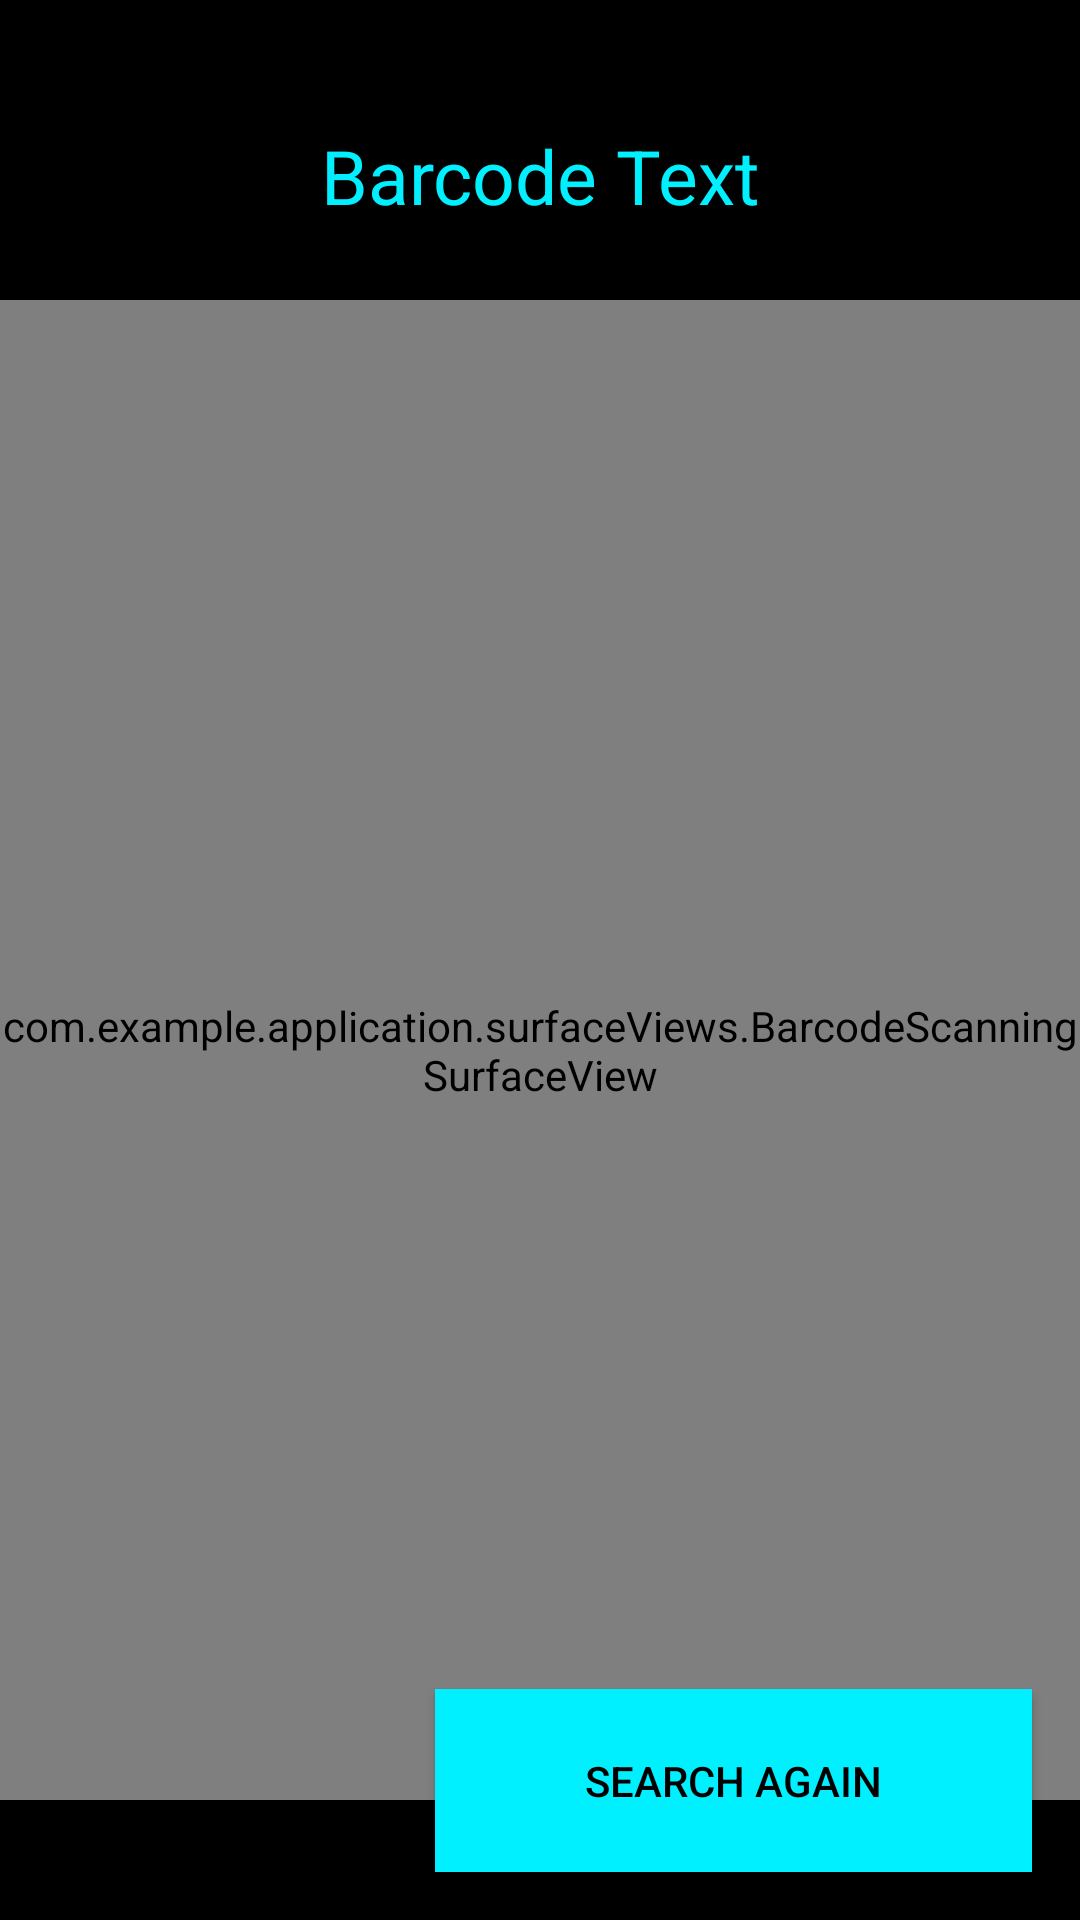

The Android layout XML behind this screen, and the referenced resources:
<!-- AndroidManifest.xml: application theme Theme.Application -->
<!-- res/layout/activity_barcode_scanning.xml -->
<?xml version="1.0" encoding="utf-8"?>
<androidx.constraintlayout.widget.ConstraintLayout xmlns:android="http://schemas.android.com/apk/res/android"
    xmlns:app="http://schemas.android.com/apk/res-auto"
    xmlns:tools="http://schemas.android.com/tools"
    android:id="@+id/scanner_view"
    android:layout_width="match_parent"
    android:layout_height="match_parent"
    android:background="#000000"
    tools:context=".activities.BarcodeScanningActivity">

    <com.example.application.surfaceViews.BarcodeScanningSurfaceView
        android:id="@+id/surface_view"
        android:layout_width="match_parent"
        android:layout_height="500dp"
        android:layout_marginTop="100dp"
        app:layout_constraintLeft_toLeftOf="parent"
        app:layout_constraintRight_toRightOf="parent"
        app:layout_constraintTop_toTopOf="parent" />

    <TextView
        android:id="@+id/barcode_text"
        android:layout_width="352dp"
        android:layout_height="75dp"
        android:layout_marginBottom="4dp"
        android:gravity="center"
        android:padding="5dp"
        android:text="Barcode Text"
        android:textColor="#00F0FF"
        android:textSize="25sp"
        app:layout_constraintBottom_toTopOf="@+id/surface_view"
        app:layout_constraintEnd_toEndOf="parent"
        app:layout_constraintStart_toStartOf="parent" />

    <Button
        android:id="@+id/searchBTN"
        android:layout_width="199dp"
        android:layout_height="61dp"
        android:layout_marginEnd="16dp"
        android:layout_marginBottom="16dp"
        android:background="#00F0FF"
        android:text="Search again"
        android:textColor="#000000"
        app:layout_constraintBottom_toBottomOf="parent"
        app:layout_constraintEnd_toEndOf="parent" />


</androidx.constraintlayout.widget.ConstraintLayout>
<!-- resources referenced by this layout -->
<resources>
  <style name="Theme.Application" parent="Theme.MaterialComponents.DayNight.NoActionBar">
          <item name="colorAccent">@color/light_accent</item>
  
          <item name="colorPrimary">@color/light_background_0</item>
          <item name="colorPrimaryVariant">@color/light_background_1</item>
          <item name="colorOnPrimary">@color/black</item>
  
          <item name="colorSecondary">@color/light_background_0</item>
          <item name="colorSecondaryVariant">@color/light_background_1</item>
          <item name="colorOnSecondary">@color/black</item>
  
          <item name="android:statusBarColor">@color/white</item>
          <item name="android:colorBackground">@color/white</item>
      </style>
  <color name="light_accent">#11A9B3</color>
  <color name="light_background_0">#D6D6D6</color>
  <color name="light_background_1">#F6F6F6</color>
  <color name="black">#FF000000</color>
  <color name="white">#FFFFFFFF</color>
</resources>
